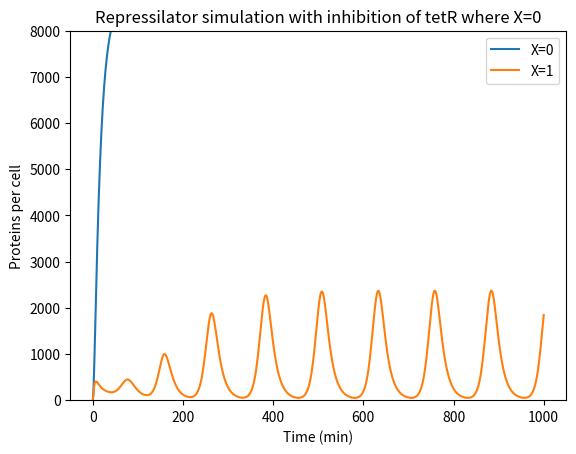

The matplotlib source for this figure:
#!/usr/bin/env python3
# -*- coding: utf-8 -*-
"""
Created on Sun Jun  6 23:18:21 2021

@author: savannah
"""

# ## simulate the Repressilator using an ODE model  


import numpy as np  
import matplotlib.pyplot as plt  
from scipy.integrate import odeint  
import math

# ### Define repressilator simulation


def sdot_repressilator(s,t,params):  
    
    km, km0, kdm, kp, kdp, K, n, X = params 
    m_tetR, m_lacI, m_cI, p_tetR, p_lacI, p_cI = s
        
    rate_m_tetR_prod = (km*((K**n)/((K**n)+((X*p_lacI)**n))))+km0
    rate_m_lacI_prod = (km*((K**n)/((K**n)+(p_cI**n))))+km0
    rate_m_cI_prod   = (km*((K**n)/((K**n)+(p_tetR**n))))+km0
    
    rate_p_tetR_prod = kp*m_tetR
    rate_p_lacI_prod = kp*m_lacI
    rate_p_cI_prod   = kp*m_cI
    
    rate_m_tetR_loss = kdm*m_tetR
    rate_m_lacI_loss = kdm*m_lacI
    rate_m_cI_loss   = kdm*m_cI
    
    rate_p_tetR_loss = kdp*p_tetR   
    rate_p_lacI_loss = kdp*p_lacI
    rate_p_cI_loss   = kdp*p_cI
    
    dm_tetR = rate_m_tetR_prod - rate_m_tetR_loss
    dm_lacI = rate_m_lacI_prod - rate_m_lacI_loss
    dm_cI   = rate_m_cI_prod - rate_m_cI_loss
    
    dp_tetR = rate_p_tetR_prod - rate_p_tetR_loss
    dp_lacI = rate_p_lacI_prod - rate_p_lacI_loss
    dp_cI   = rate_p_cI_prod - rate_p_cI_loss
    
    ds = [dm_tetR, dm_lacI, dm_cI, dp_tetR, dp_lacI, dp_cI]
    
    return ds  

# ### Parameter values


km = 30
km0 = 0.03
kdm = 0.3466
kp = 6.931
kdp = 0.06931
K = 40
n = 2
X_vals=[0,1]


# ### Initial conditions
p_tetR_vals=[]

m_tetR0 = 5
m_lacI0 = 0
m_cI0   = 0
p_tetR0 = 0
p_lacI0 = 0
p_cI0   = 0
s0 = [ m_tetR0, m_lacI0, m_cI0, p_tetR0, p_lacI0, p_cI0 ]

# ### Time observations


t_max = 1000
t_obs = np.linspace(0,t_max,t_max+1) 

fig = plt.figure()
ax = fig.add_subplot(1,1,1)

### Run simulation
for X in X_vals:  
    params = [ km, km0, kdm, kp, kdp, K, n, X ]
    s_obs = odeint(sdot_repressilator,s0,t_obs,args=(params,))  
    m_tetR_obs = s_obs[:,0]
    m_lacI_obs = s_obs[:,1]
    m_cI_obs = s_obs[:,2]
    
    p_lacI_obs = s_obs[:,4]
    p_cI_obs = s_obs[:,5]
    
    p_tetR_obs = s_obs[:,3]
    ax.plot(t_obs, p_tetR_obs, '-',label='X='+str(X))

ax.set_xlabel('Time (min)')
ax.set_ylabel('Proteins per cell')
ax.set_ylim(0,8000)

ax.set_title('Repressilator simulation with inhibition of tetR where X=0')

#ax.plot(t_obs, p_lacI_obs, '-',label='lacI', color='b')
#ax.plot(t_obs, p_cI_obs, '-',label='cI', color='y')
ax.legend()